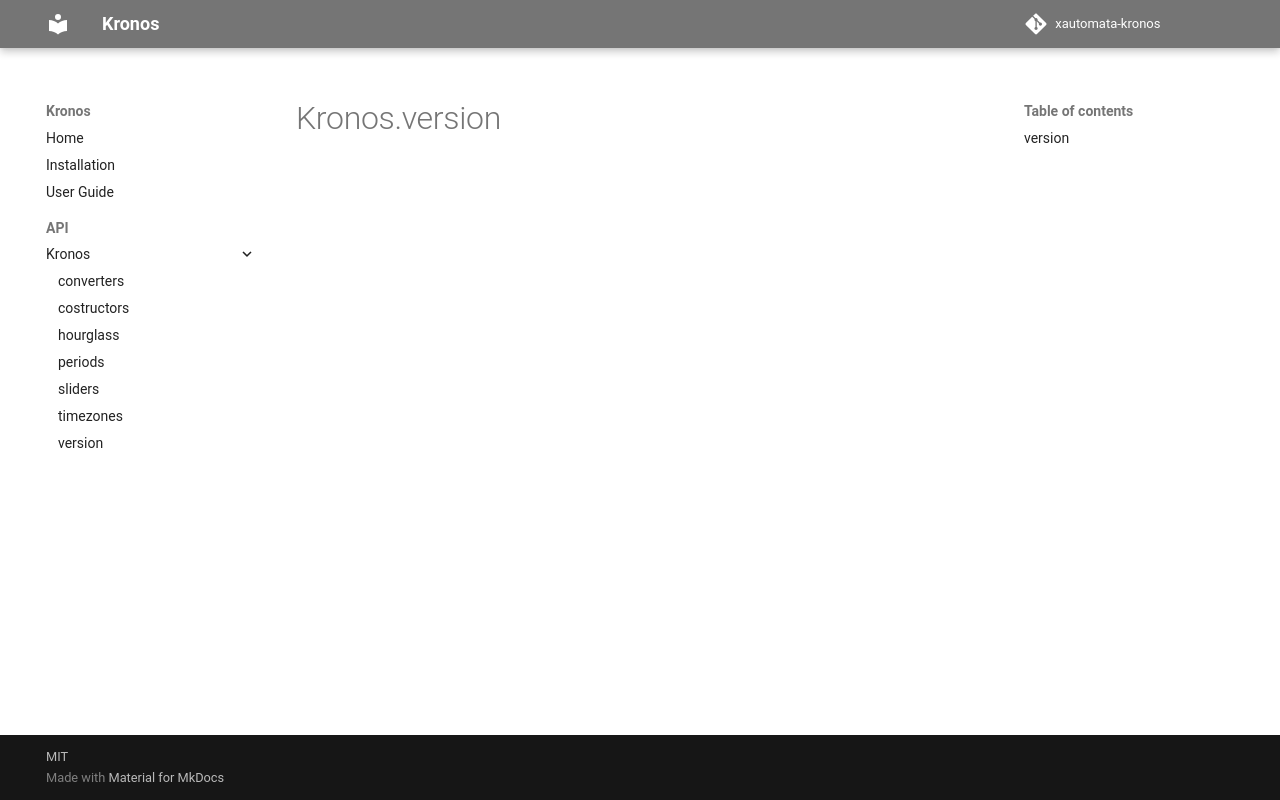

repository: sherlogic/xautomata-kronos · page: Kronos.version/index.html · generator: mkdocs

::: Kronos.version
